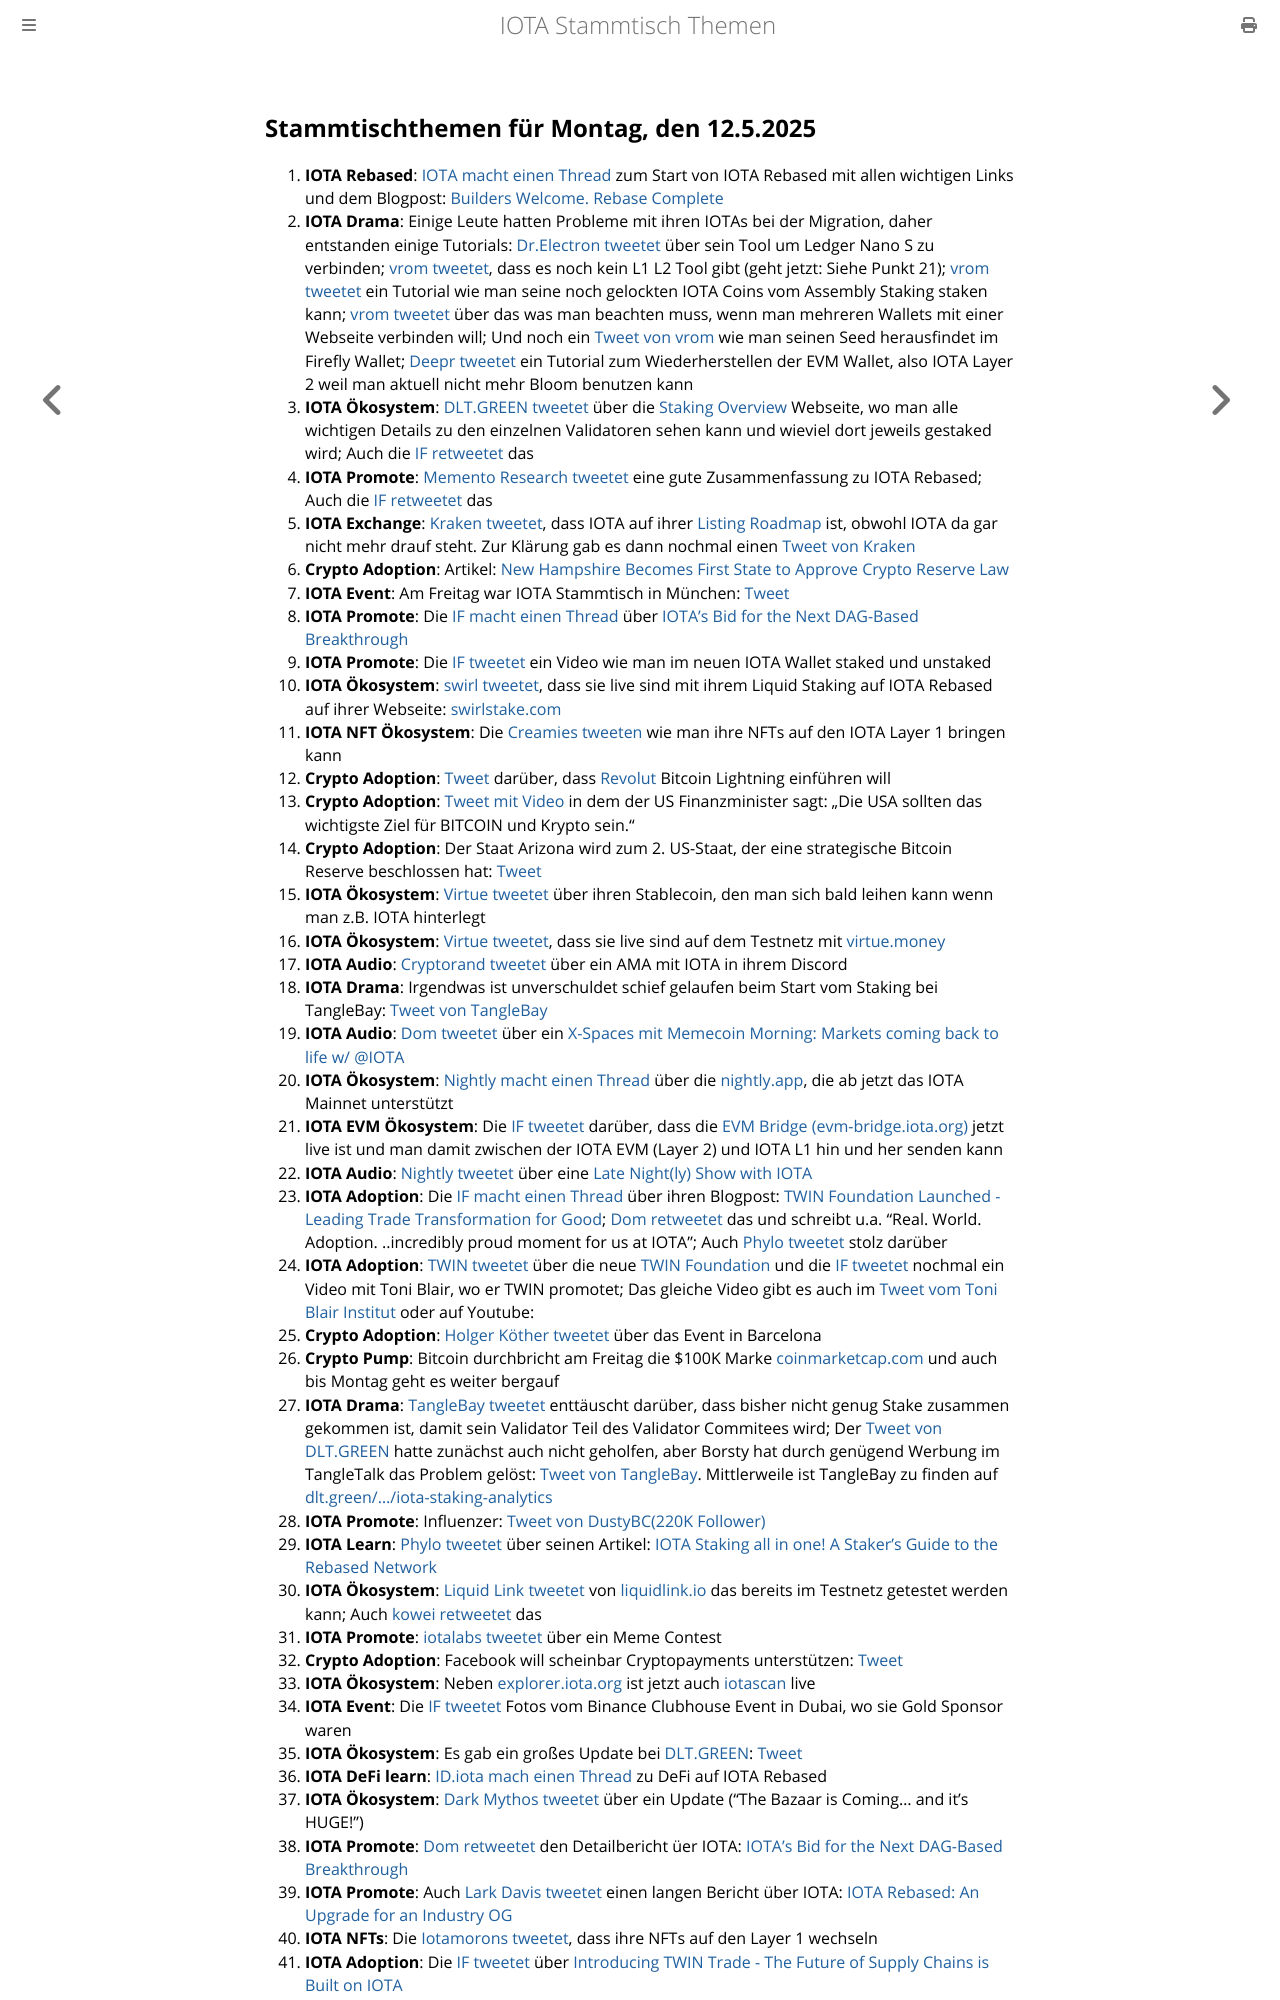

repository: iota-community/community-events · page: stammtisch/2025-05-12/index.html · generator: mdbook

## Stammtischthemen für Montag, den 12.5.2025

1. **IOTA Rebased**: [IOTA macht einen Thread](https://x.com/iota/status/1919423813462196613) zum Start von IOTA Rebased mit allen wichtigen Links und dem Blogpost: [Builders Welcome. Rebase Complete](https://blog.iota.org/builders-welcome-rebase-complete/)
2. **IOTA Drama**: Einige Leute hatten Probleme mit ihren IOTAs bei der Migration, daher entstanden einige Tutorials: [Dr.Electron tweetet](https://x.com/Dr_Electron/status/1919416514874114532) über sein Tool um Ledger Nano S zu verbinden; [vrom tweetet](https://x.com/Vrom14286662/status/1919623233596252403), dass es noch kein L1 L2 Tool gibt (geht jetzt: Siehe Punkt 21); [vrom tweetet](https://x.com/Vrom14286662/status/1919728546936721548) ein Tutorial wie man seine noch gelockten IOTA Coins vom Assembly Staking staken kann; [vrom tweetet](https://x.com/Vrom14286662/status/1919828597285535763) über das was man beachten muss, wenn man mehreren Wallets mit einer Webseite verbinden will; Und noch ein [Tweet von vrom](https://x.com/Vrom14286662/status/1920129236846743659) wie man seinen Seed herausfindet im Firefly Wallet; [Deepr tweetet](https://x.com/DeeprFinance/status/1920114150207795363) ein Tutorial zum Wiederherstellen der EVM Wallet, also IOTA Layer 2 weil man aktuell nicht mehr Bloom benutzen kann
3. **IOTA Ökosystem**: [DLT.GREEN tweetet](https://x.com/dlt_green/status/1919824251302953281) über die [Staking Overview](https://dlt.green/en/services/iota-staking-overview) Webseite, wo man alle wichtigen Details zu den einzelnen Validatoren sehen kann und wieviel dort jeweils gestaked wird; Auch die [IF retweetet](https://x.com/iota/status/1919616431412433094) das
4. **IOTA Promote**: [Memento Research tweetet](https://x.com/mementoresearch/status/1919759985170636988) eine gute Zusammenfassung zu IOTA Rebased; Auch die [IF retweetet](https://x.com/iota/status/1919765349689368755) das
5. **IOTA Exchange**: [Kraken tweetet](https://x.com/krakensupport/status/1919656663423812037), dass IOTA auf ihrer [Listing Roadmap](https://www.kraken.com/listings#roadmap) ist, obwohl IOTA da gar nicht mehr drauf steht. Zur Klärung gab es dann nochmal einen [Tweet von Kraken](https://x.com/krakensupport/status/1919824445876654585)
6. **Crypto Adoption**: Artikel: [New Hampshire Becomes First State to Approve Crypto Reserve Law](https://www.coindesk.com/policy/2025/05/06/new-hampshire-becomes-first-state-to-approve-crypto-reserve-law)
7. **IOTA Event**: Am Freitag war IOTA Stammtisch in München: [Tweet](https://x.com/IotaMunchen/status/1917299158429659303)
8. **IOTA Promote**: Die [IF macht einen Thread](https://x.com/iota/status/1920468820939899265) über [IOTA's Bid for the Next DAG-Based Breakthrough](https://4pillars.io/en/articles/iota-s-bid-for-the-next-dag-based-breakthrough)
9. **IOTA Promote**: Die [IF tweetet](https://x.com/iota/status/1920056148994003203) ein Video wie man im neuen IOTA Wallet staked und unstaked
10. **IOTA Ökosystem**: [swirl tweetet](https://x.com/swirlstake/status/1920126225445462392), dass sie live sind mit ihrem Liquid Staking auf IOTA Rebased auf ihrer Webseite: [swirlstake.com](https://swirlstake.com/)
11. **IOTA NFT Ökosystem**: Die [Creamies tweeten](https://x.com/iotacreamies/status/1920132549356961951) wie man ihre NFTs auf den IOTA Layer 1 bringen kann
12. **Crypto Adoption**: [Tweet](https://x.com/Vivek4real_/status/1920116477195129039) darüber, dass [Revolut](https://x.com/RevolutApp) Bitcoin Lightning einführen will
13. **Crypto Adoption**: [Tweet mit Video](https://x.com/Vivek4real_/status/1920131649825632296) in dem der US Finanzminister sagt: „Die USA sollten das wichtigste Ziel für BITCOIN und Krypto sein."
14. **Crypto Adoption**: Der Staat Arizona wird zum 2. US-Staat, der eine strategische Bitcoin Reserve beschlossen hat: [Tweet](https://x.com/pete_rizzo_/status/1920271354240053679)
15. **IOTA Ökosystem**: [Virtue tweetet](https://x.com/Virtue_Money/status/1920159959603417595) über ihren Stablecoin, den man sich bald leihen kann wenn man z.B. IOTA hinterlegt
16. **IOTA Ökosystem**: [Virtue tweetet](https://x.com/Virtue_Money/status/1920487979836899399), dass sie live sind auf dem Testnetz mit [virtue.money](https://virtue.money/)
17. **IOTA Audio**: [Cryptorand tweetet](https://x.com/crypto_rand/status/1919743954750206170) über ein AMA mit IOTA in ihrem Discord
18. **IOTA Drama**: Irgendwas ist unverschuldet schief gelaufen beim Start vom Staking bei TangleBay: [Tweet von TangleBay](https://x.com/tanglebay/status/1920390676669235609)
19. **IOTA Audio**: [Dom tweetet](https://x.com/DomSchiener/status/1920459647867052089) über ein [X-Spaces mit Memecoin Morning: Markets coming back to life w/ @IOTA](https://x.com/i/spaces/1MnxnwrjBYeKO)
20. **IOTA Ökosystem**: [Nightly macht einen Thread](https://x.com/Nightly_app/status/1920461710294438372) über die [nightly.app](https://nightly.app/download), die ab jetzt das IOTA Mainnet unterstützt
21. **IOTA EVM Ökosystem**: Die [IF tweetet](https://x.com/iota/status/1920452721045283081) darüber, dass die [EVM Bridge (evm-bridge.iota.org)](https://evm-bridge.iota.org/) jetzt live ist und man damit zwischen der IOTA EVM (Layer 2) und IOTA L1 hin und her senden kann
22. **IOTA Audio**: [Nightly tweetet](https://x.com/Nightly_app/status/1920478798199296340) über eine [Late Night(ly) Show with IOTA](https://x.com/Nightly_app/status/1920478801433186663)
23. **IOTA Adoption**: Die [IF macht einen Thread](https://x.com/iota/status/1920501452092346570) über ihren Blogpost: [TWIN Foundation Launched - Leading Trade Transformation for Good](https://blog.iota.org/twin-foundation-launched/); [Dom retweetet](https://x.com/DomSchiener/status/1920515317178249510) das und schreibt u.a. "Real. World. Adoption. ..incredibly proud moment for us at IOTA"; Auch [Phylo tweetet](https://x.com/PhyloIota/status/1920791966872465477) stolz darüber
24. **IOTA Adoption**: [TWIN tweetet](https://x.com/TWINGlobalOrg/status/1920502870626931165) über die neue [TWIN Foundation](https://www.linkedin.com/company/twinfoundation/) und die [IF tweetet](https://x.com/iota/status/1920762216254521733) nochmal ein Video mit Toni Blair, wo er TWIN promotet; Das gleiche Video gibt es auch im [Tweet vom Toni Blair Institut](https://x.com/InstituteGC/status/1920773238042292598) oder auf Youtube: []()
25. **Crypto Adoption**: [Holger Köther tweetet](https://x.com/HolgerKoether/status/1920797337892401490) über das Event in Barcelona 
26. **Crypto Pump**: Bitcoin durchbricht am Freitag die $100K Marke [coinmarketcap.com](https://coinmarketcap.com/) und auch bis Montag geht es weiter bergauf
27. **IOTA Drama**: [TangleBay tweetet](https://x.com/tanglebay/status/1920769053230076036) enttäuscht darüber, dass bisher nicht genug Stake zusammen gekommen ist, damit sein Validator Teil des Validator Commitees wird; Der [Tweet von DLT.GREEN](https://x.com/dlt_green/status/1920439516034175264) hatte zunächst auch nicht geholfen, aber Borsty hat durch genügend Werbung im TangleTalk das Problem gelöst: [Tweet von TangleBay](https://x.com/tanglebay/status/1921095417703387235). Mittlerweile ist TangleBay zu finden auf [dlt.green/.../iota-staking-analytics](https://dlt.green/de/services/iota-staking-analytics)
28. **IOTA Promote**: Influenzer: [Tweet von DustyBC(220K Follower)](https://x.com/TheDustyBC/status/1920808400939528700)
29. **IOTA Learn**: [Phylo tweetet](https://x.com/PhyloIota/status/1920677050920358165) über seinen Artikel: [IOTA Staking all in one! A Staker's Guide to the Rebased Network](https://x.com/PhyloIota/status/1920677050920358165)
30. **IOTA Ökosystem**: [Liquid Link tweetet](https://x.com/Liquidlink_io/status/1920813848711622835) von [liquidlink.io](https://liquidlink.io/) das bereits im Testnetz getestet werden kann; Auch [kowei retweetet](https://x.com/kowei1995/status/1920815348762505718) das
31. **IOTA Promote**: [iotalabs tweetet](https://x.com/iotalabs_/status/1919749178999116168) über ein Meme Contest
32. **Crypto Adoption**: Facebook will scheinbar Cryptopayments unterstützen: [Tweet](https://x.com/fiatarchive/status/1920806384318202125)
33. **IOTA Ökosystem**: Neben [explorer.iota.org](https://explorer.iota.org/) ist jetzt auch [iotascan](https://iotascan.com/mainnet/home) live
34. **IOTA Event**: Die [IF tweetet](https://x.com/iota/status/1921143195817111988) Fotos vom Binance Clubhouse Event in Dubai, wo sie Gold Sponsor waren
35. **IOTA Ökosystem**: Es gab ein großes Update bei [DLT.GREEN](https://x.com/dlt_green/status/1921448093708345479): [Tweet](https://x.com/dlt_green/status/1921448093708345479)
36. **IOTA DeFi learn**: [ID.iota mach einen Thread](https://x.com/id_iota/status/1921606055613620442) zu DeFi auf IOTA Rebased
37. **IOTA Ökosystem**: [Dark Mythos tweetet](https://x.com/DarkMythosIOTA/status/1921841966544752762) über ein Update ("The Bazaar is Coming… and it’s HUGE!")
38. **IOTA Promote**: [Dom retweetet](https://x.com/DomSchiener/status/1921850899074310540) den Detailbericht üer IOTA: [IOTA's Bid for the Next DAG-Based Breakthrough](https://x.com/FourPillarsFP/status/1920403387453264267)
39. **IOTA Promote**: Auch [Lark Davis tweetet](https://x.com/TheCryptoLark/status/1921862452133642648) einen langen Bericht über IOTA: [IOTA Rebased: An Upgrade for an Industry OG](https://x.com/TheCryptoLark/status/1921862452133642648)
40. **IOTA NFTs**: D
